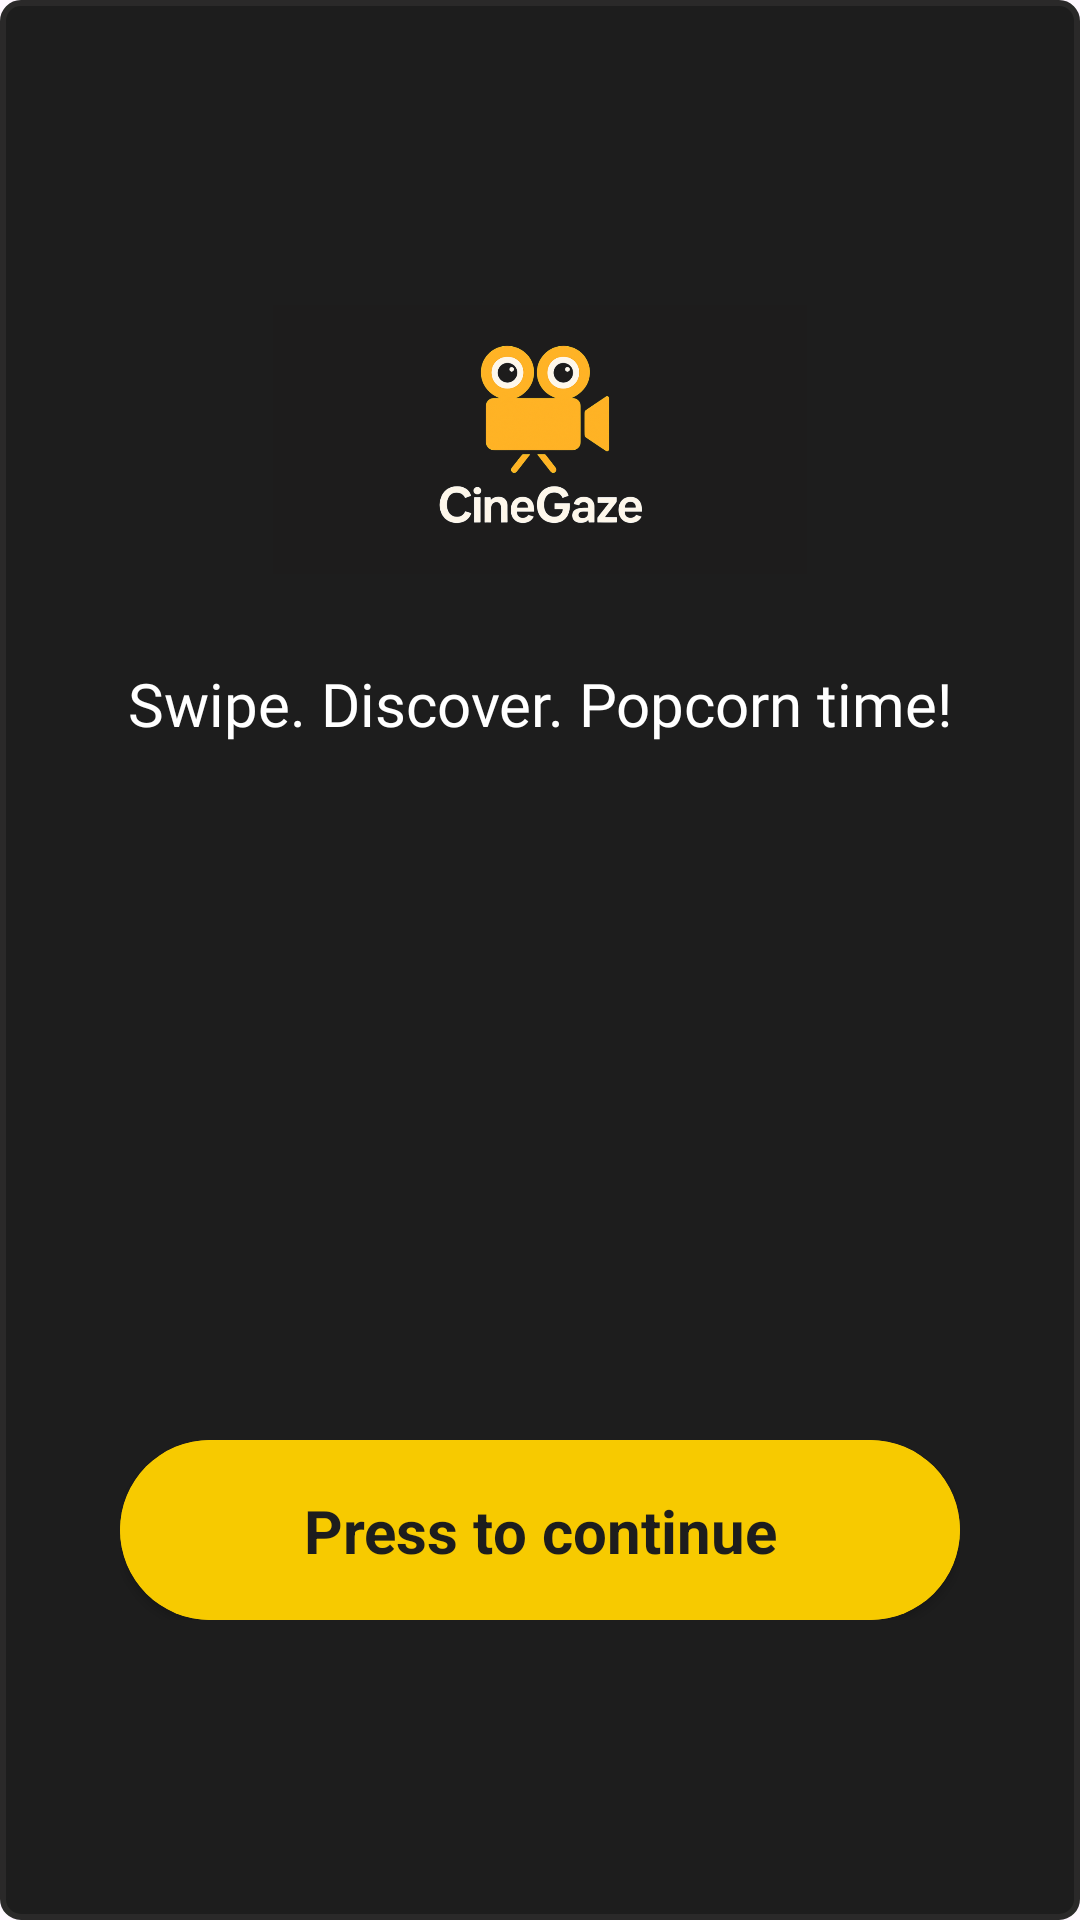

Reconstruct the res/layout file that produces this screen, plus the resources it refers to.
<!-- AndroidManifest.xml: application theme Theme.MovieReviewApp -->
<!-- res/layout/activity_splash_screen.xml -->
<?xml version="1.0" encoding="utf-8"?>
<androidx.constraintlayout.widget.ConstraintLayout xmlns:android="http://schemas.android.com/apk/res/android"
    xmlns:app="http://schemas.android.com/apk/res-auto"
    xmlns:tools="http://schemas.android.com/tools"
    android:id="@+id/main"
    android:layout_width="match_parent"
    android:layout_height="match_parent"
    tools:context=".Activities.SplashScreen"
    android:background="@drawable/edittext_container">

    <ImageView
        android:id="@+id/imageView3"
        android:layout_width="178dp"
        android:layout_height="93dp"
        android:layout_marginTop="100dp"
        app:layout_constraintEnd_toEndOf="parent"
        app:layout_constraintStart_toStartOf="parent"
        app:layout_constraintTop_toTopOf="parent"
        app:srcCompat="@mipmap/official_logo" />

    <TextView
        android:id="@+id/textView4"
        android:layout_width="wrap_content"
        android:layout_height="wrap_content"
        android:layout_marginTop="28dp"
        android:text="Swipe. Discover. Popcorn time!"
        app:layout_constraintEnd_toEndOf="parent"
        app:layout_constraintStart_toStartOf="parent"
        app:layout_constraintTop_toBottomOf="@+id/imageView3"
        android:fontFamily="@font/montserrat"
        android:textSize="20sp"
        android:textColor="@color/white"/>

    <include
        android:id="@+id/myProgressBar"
        app:layout_constraintStart_toStartOf="parent"
        app:layout_constraintEnd_toEndOf="parent"
        app:layout_constraintBottom_toBottomOf="parent"
        layout="@layout/progess_btn"
        android:layout_marginStart="40dp"
        android:layout_marginEnd="40dp"
        android:layout_marginBottom="100dp"
        android:layout_width="0dp"
        android:layout_height="wrap_content"
        tools:layout_editor_absoluteX="195dp"
        tools:layout_editor_absoluteY="441dp" />
</androidx.constraintlayout.widget.ConstraintLayout>
<!-- res/layout/progess_btn.xml (included above) -->
<?xml version="1.0" encoding="utf-8"?>
<androidx.constraintlayout.widget.ConstraintLayout xmlns:android="http://schemas.android.com/apk/res/android"
    xmlns:app="http://schemas.android.com/apk/res-auto"
    xmlns:tools="http://schemas.android.com/tools"
    android:layout_width="match_parent"
    android:layout_height="match_parent">

    <androidx.cardview.widget.CardView
        android:id="@+id/cardView_SplashScreen"
        android:layout_width="match_parent"
        android:layout_height="60dp"
        app:cardBackgroundColor="@color/yellow_btn"
        app:layout_constraintBottom_toBottomOf="parent"
        app:layout_constraintEnd_toEndOf="parent"
        app:layout_constraintStart_toStartOf="parent"
        app:cardCornerRadius="30dp">

        <androidx.constraintlayout.widget.ConstraintLayout
            android:id="@+id/layout_SplashScreen"
            android:layout_width="match_parent"
            android:layout_height="match_parent"
            android:background="@color/yellow_btn">

            <ProgressBar
                android:id="@+id/progressBar_SplashScreen"
                style="?android:attr/progressBarStyle"
                android:layout_width="30dp"
                android:layout_height="30dp"
                android:indeterminate="true"
                android:indeterminateTint="@color/black_huy"
                android:indeterminateTintMode="src_atop"
                android:layout_marginEnd="16dp"
                app:layout_constraintBottom_toBottomOf="parent"
                app:layout_constraintEnd_toStartOf="@+id/textView_SplashScreen"
                app:layout_constraintTop_toTopOf="parent"
                android:visibility="gone"/>

            <TextView
                android:id="@+id/textView_SplashScreen"
                android:layout_width="wrap_content"
                android:layout_height="wrap_content"
                android:text="Press to continue"
                android:textColor="@color/black_huy"
                android:textStyle="bold"
                android:textSize="20sp"
                app:layout_constraintBottom_toBottomOf="parent"
                app:layout_constraintEnd_toEndOf="parent"
                app:layout_constraintStart_toStartOf="parent"
                app:layout_constraintTop_toTopOf="parent" />
        </androidx.constraintlayout.widget.ConstraintLayout>
    </androidx.cardview.widget.CardView>
</androidx.constraintlayout.widget.ConstraintLayout>
<!-- resources referenced by this layout -->
<resources>
  <color name="black_huy">#1D1D1D</color>
  <color name="white">#FFFFFFFF</color>
  <color name="yellow_btn">#F7CA00</color>
  <!-- drawable edittext_container (drawable) -->
  <?xml version="1.0" encoding="utf-8"?>
  <selector xmlns:android="http://schemas.android.com/apk/res/android">
      <item>
          <shape android:shape="rectangle">
              <corners android:radius="6dp"/>
              <solid android:color="@color/black_huy"/>
              <stroke
                  android:width="2dp"
                  android:color="@color/grey_huy" />
          </shape>
      </item>
  </selector>
  <!-- mipmap official_logo: png bitmap (mipmap-hdpi, 149732 bytes) -->
  <style name="Theme.MovieReviewApp" parent="Base.Theme.MovieReviewApp" />
  <color name="grey_huy">#2A2929</color>
  <style name="Base.Theme.MovieReviewApp" parent="Theme.Material3.DayNight.NoActionBar">
          
          
      </style>
</resources>
